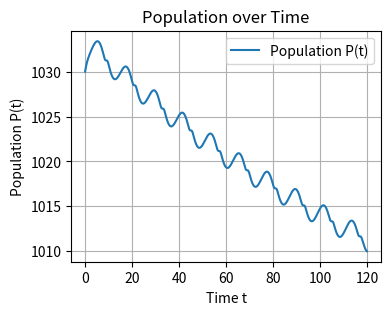

Source code (Python):
import numpy as np
import matplotlib.pyplot as plt
from scipy.integrate import odeint


# Define the model
def population_model(P, t, K, mu, sigma, a1, a2, b1, b2):
    """Modified Logistic Population Growth Model."""


    Ft = 10 + 10 * np.sin(t * np.pi / 6)
    x_t = (0.3 * (np.exp(-t) + 1) + 0.5 + (Ft - 10) / 100) / (b1 * np.log(b2 * (P + 0.5)))

    # Gaussian function h(x_t)
    h_xt = (1 / np.sqrt(2 * np.pi * sigma ** 2)) * np.exp(-((x_t - mu) ** 2) / (2 * sigma ** 2))

    # Linear function j(F_t)
    j_Ft = (a1 * np.tanh(Ft)) + a2

    # Differential equation dP/dt
    dP_dt = j_Ft * P * (1 - (P / (h_xt * K)))
    return dP_dt


# Interface for adjusting parameters and running simulation
def simulate_population(K, mu, sigma, a1, a2, P0, T, b1, b2):
    """
    Simulate population over time with given parameters.

    Parameters:
    K (float): Carrying capacity
    mu (float): Mean of the Gaussian function
    sigma (float): Standard deviation of the Gaussian function
    Ft (float): Food availability at time t
    a1, a2 (float): Coefficients for the linear function j(F_t)
    P0 (float): Initial population size
    T (int): Time span for simulation

    Returns:
    Plot of population over time
    """
    # Time array for the simulation
    t = np.linspace(0, T, 10000)  # use 1000 points for the time array

    # Simulate using odeint
    P = odeint(population_model, P0, t, args=(K, mu, sigma, a1, a2, b1, b2))

    # Plot the results
    plt.figure(figsize=(4, 3))
    plt.plot(t, P, label='Population P(t)')
    plt.title('Population over Time')
    plt.xlabel('Time t')
    plt.ylabel('Population P(t)')
    plt.legend()
    plt.grid(True)
    plt.show()


# Example values for the parameters
K = 10000  # Carrying capacity

# 涉及到h(x_t)的参数：x_t是雌雄比例，雌雄比例变动影响人口速度
mu = 0.65  # Mean of the Gaussian function
sigma = 0.22  # Standard deviation of the Gaussian function
#0.22是合理的值

# 食物：随着月份而变化
#Ft = 2.75  # Food availability at time t
a1 = 0.005  # Coefficient a1 for the linear function j(F_t)
a2 = 0  # Coefficient a2 for the linear function j(F_t)
P0 = 1030  # Initial population size    位于1000到1100之间
T = 120  # Time span for simulation

# 用于反馈调节的东西
b1 = 0.5
b2 = 800
#x_t = 0.5

# This is just a demonstration, the user should use their own values for the parameters
simulate_population(K, mu, sigma, a1, a2, P0, T, b1, b2) # Uncomment this line to run the simulation with the example values

# The simulate_population function is the interface that can be used to adjust parameters and observe the effect.
# The user can call this function with different values to run their own simulation.
